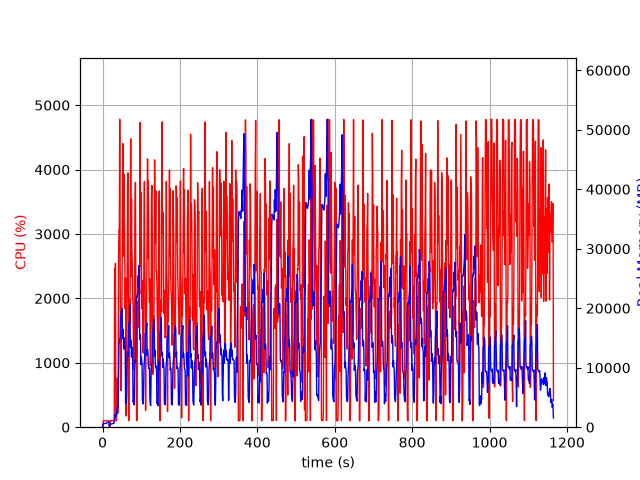

The file beside this chart, header and first rows:
elapsed_time, nproc, cpu, mem_real, mem_virtual
4.124641418457031e-05, 2, 0.0, 13.84, 27673
1.006, 4, 6.0, 474.9, 31788
2.013, 4, 99.3, 647.1, 31972
3.02, 4, 99.3, 627.5, 31972
4.027, 4, 101.2, 628.6, 31972
5.035, 4, 99.2, 633, 31972
6.043, 4, 99.3, 633.5, 31972
7.05, 4, 100.3, 619.6, 31972
8.057, 4, 99.3, 617, 31972
9.064, 4, 99.3, 630.8, 31972
10.07, 4, 100.0, 690, 32076
11.08, 4, 99.0, 740, 32076
12.09, 4, 100.1, 784, 32140
13.1, 4, 100.0, 834.1, 32226
14.11, 4, 99.1, 891.7, 32322
15.12, 4, 101.0, 932.2, 32322
16.13, 4, 100.1, 972.2, 32322
17.14, 2, 22.6, 189.2, 28059
18.16, 2, 0.0, 156.5, 171.1
19.16, 2, 0.0, 434.6, 28937
20.17, 2, 100.2, 529.8, 29089
21.18, 2, 100.3, 541.8, 29089
22.19, 2, 100.3, 549.8, 29201
23.2, 2, 99.2, 554.8, 29201
24.2, 2, 100.4, 553.8, 29201
25.21, 2, 100.3, 584.3, 29329
26.22, 2, 99.1, 601.3, 29353
27.23, 2, 100.2, 615.3, 29353
28.23, 2, 100.0, 635.3, 29381
29.25, 2, 100.0, 654.6, 29413
30.25, 2, 153.6, 984.2, 57974
31.26, 2, 2460, 1112, 58782
32.27, 2, 1350, 2108, 60824
33.29, 2, 2545, 1751, 62360
34.3, 2, 230.6, 2131, 63497
35.31, 2, 101.1, 2109, 63497
36.32, 2, 99.2, 2111, 63497
37.33, 2, 758.4, 3245, 66357
38.34, 2, 375.8, 3342, 66357
39.35, 2, 213.3, 3401, 66472
40.36, 2, 685.6, 3307, 65960
41.37, 2, 2586, 8736, 73724
42.38, 2, 3064, 13719, 85004
43.4, 2, 3083, 14604, 85004
44.42, 2, 4782, 14600, 85004
45.43, 2, 2451, 15203, 86415
46.45, 2, 1413, 18599, 86415
47.46, 2, 568.2, 18651, 86415
48.47, 2, 1691, 19130, 86430
49.47, 2, 1581, 19992, 93639
50.48, 2, 2229, 19815, 93782
51.49, 2, 3606, 14932, 93798
52.51, 2, 4403, 16505, 94880
53.52, 2, 2658, 15820, 94880
54.53, 2, 2825, 13134, 94880
55.55, 2, 3924, 13644, 94880
56.56, 2, 3170, 15001, 94880
57.57, 2, 2515, 13859, 94880
58.59, 2, 1836, 13035, 94880
59.61, 2, 2319, 3967, 94880
... 1,092 more rows
